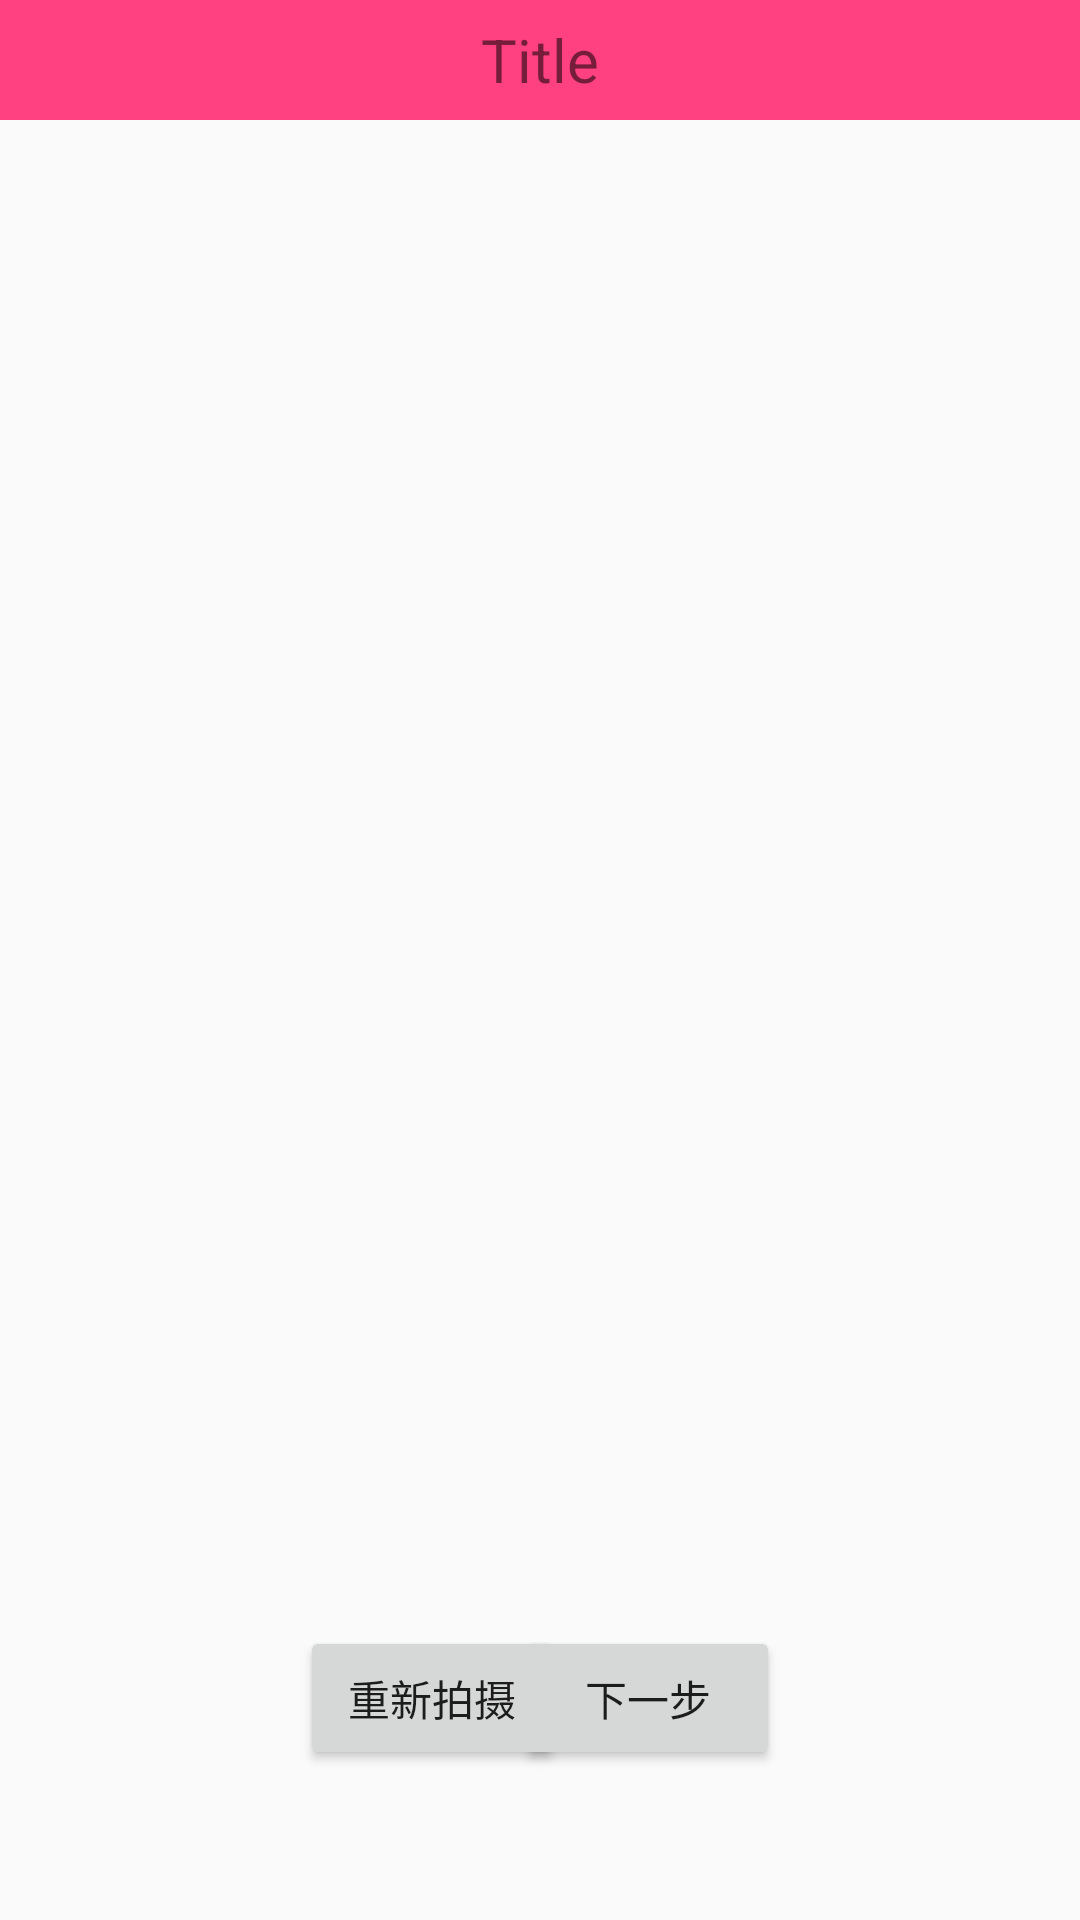

The Android layout XML behind this screen, and the referenced resources:
<!-- AndroidManifest.xml: application theme AppTheme.NoActionBar -->
<!-- res/layout/fragment_photo.xml -->
<android.support.constraint.ConstraintLayout xmlns:android="http://schemas.android.com/apk/res/android"
    xmlns:app="http://schemas.android.com/apk/res-auto"
    xmlns:tools="http://schemas.android.com/tools"
    android:layout_width="match_parent"
    android:layout_height="match_parent"
    tools:context="com.capsane.simplecamera.PhotoFragment">

    <FrameLayout
        android:id="@+id/title_layout"
        android:background="@color/colorAccent"
        android:layout_width="0dp"
        android:layout_height="40dp"
        app:layout_constraintLeft_toLeftOf="parent"
        app:layout_constraintRight_toRightOf="parent"/>

    <TextView
        android:id="@+id/photo_fragment_title"
        android:text="@string/title"
        android:layout_gravity="center_horizontal"
        android:gravity="center_vertical"
        android:layout_width="wrap_content"
        android:layout_height="40dp"
        android:textSize="20sp"
        app:layout_constraintLeft_toLeftOf="parent"
        app:layout_constraintRight_toRightOf="parent"
        />

    <ImageView
        android:id="@+id/image_view"
        android:layout_width="wrap_content"
        android:layout_height="wrap_content"
        app:layout_constraintTop_toBottomOf="@+id/title_layout"
        android:contentDescription="@string/pictureDescription" />


    <Button
        android:id="@+id/button_return"
        android:text="@string/rePhoto"
        android:layout_width="wrap_content"
        android:layout_height="wrap_content"
        app:layout_constraintBottom_toBottomOf="parent"
        android:layout_marginBottom="50dp"
        app:layout_constraintLeft_toLeftOf="parent"
        android:layout_marginStart="100dp"
        />

    <Button
        android:id="@+id/button_next"
        android:text="@string/next"
        android:layout_width="wrap_content"
        android:layout_height="wrap_content"
        app:layout_constraintBottom_toBottomOf="parent"
        android:layout_marginBottom="50dp"
        app:layout_constraintRight_toRightOf="parent"
        android:layout_marginEnd="100dp"

        />

</android.support.constraint.ConstraintLayout>
<!-- resources referenced by this layout -->
<resources>
  <color name="colorAccent">#FF4081</color>
  <string name="next">下一步</string>
  <string name="pictureDescription">This picture just token.</string>
  <string name="rePhoto">重新拍摄</string>
  <string name="title">Title</string>
  <style name="AppTheme.NoActionBar">
          <item name="windowActionBar">false</item>
          <item name="windowNoTitle">true</item>
      </style>
</resources>
